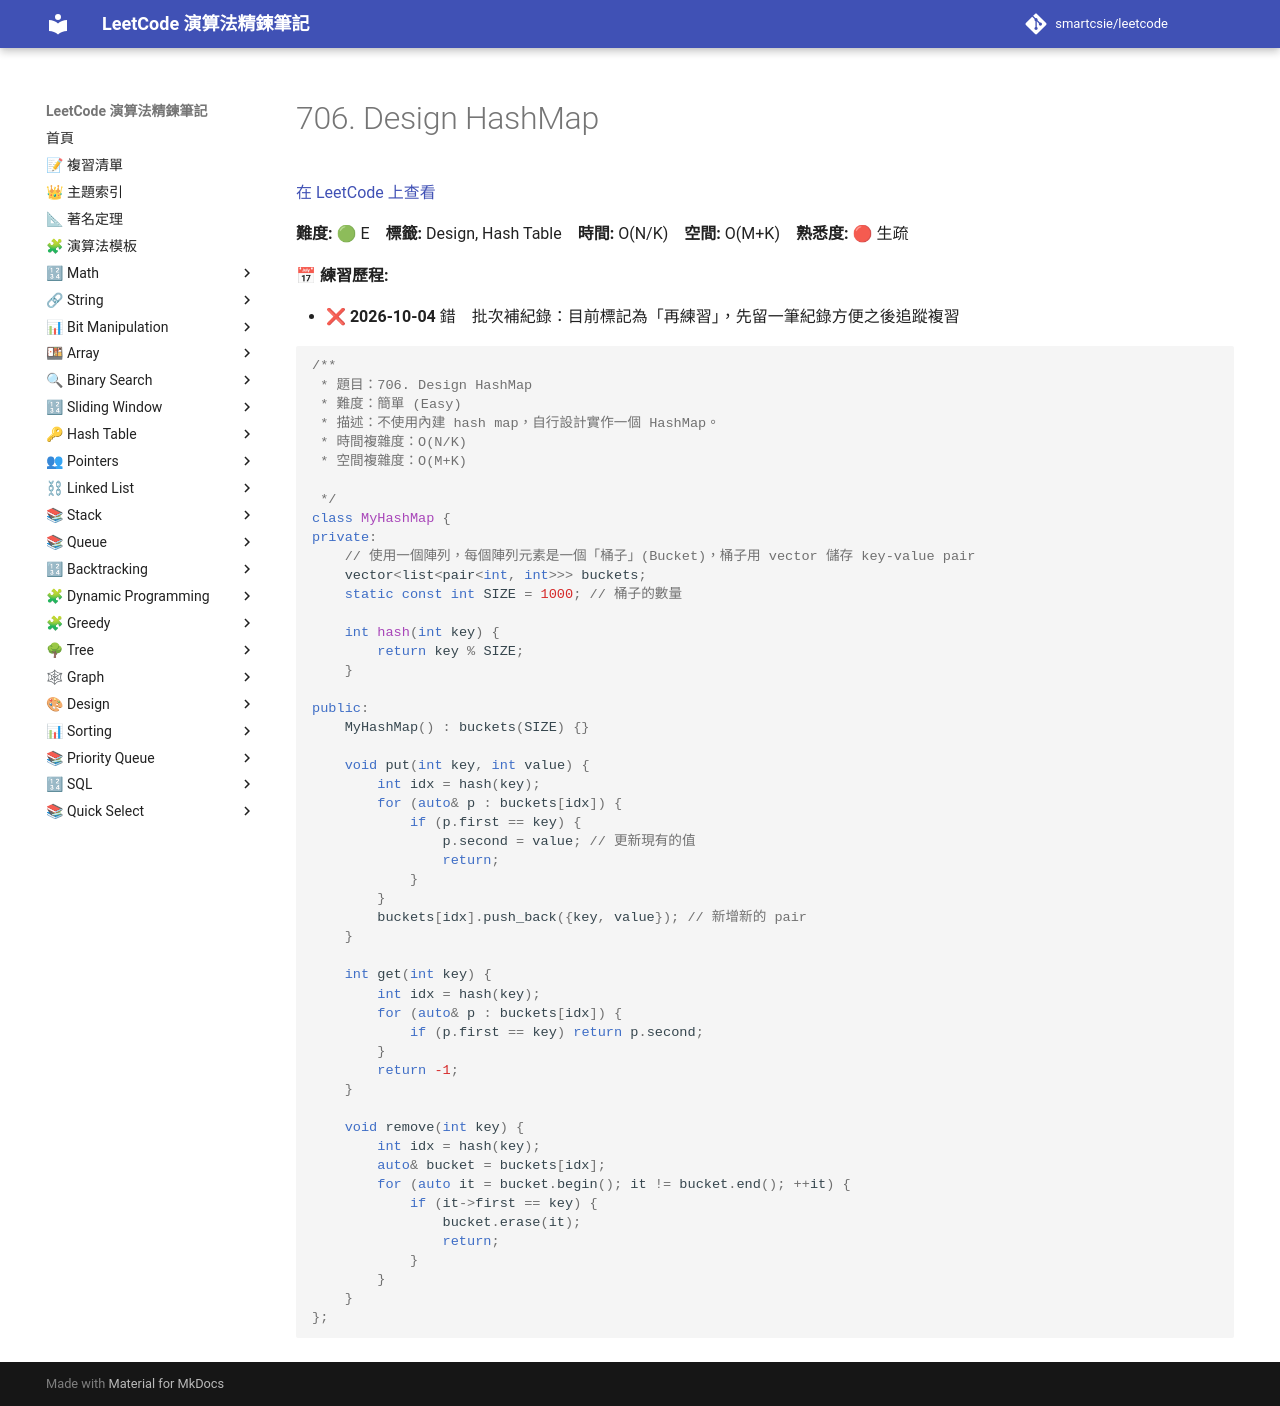

repository: smartcsie/leetcode · page: problems/0706/index.html · generator: mkdocs

# 706. Design HashMap

[在 LeetCode 上查看](https://leetcode.com/problems/design-hashmap/)

**難度:** 🟢 E　**標籤:** Design, Hash Table　**時間:** O(N/K)　**空間:** O(M+K)　**熟悉度:** 🔴 生疏

**📅 練習歷程:**

- ❌ **2026-10-04** 錯　批次補紀錄：目前標記為「再練習」，先留一筆紀錄方便之後追蹤複習

```cpp
/**
 * 題目：706. Design HashMap
 * 難度：簡單 (Easy)
 * 描述：不使用內建 hash map，自行設計實作一個 HashMap。
 * 時間複雜度：O(N/K)
 * 空間複雜度：O(M+K)

 */
class MyHashMap {
private:
    // 使用一個陣列，每個陣列元素是一個「桶子」(Bucket)，桶子用 vector 儲存 key-value pair
    vector<list<pair<int, int>>> buckets;
    static const int SIZE = 1000; // 桶子的數量

    int hash(int key) {
        return key % SIZE;
    }

public:
    MyHashMap() : buckets(SIZE) {}

    void put(int key, int value) {
        int idx = hash(key);
        for (auto& p : buckets[idx]) {
            if (p.first == key) {
                p.second = value; // 更新現有的值
                return;
            }
        }
        buckets[idx].push_back({key, value}); // 新增新的 pair
    }

    int get(int key) {
        int idx = hash(key);
        for (auto& p : buckets[idx]) {
            if (p.first == key) return p.second;
        }
        return -1;
    }

    void remove(int key) {
        int idx = hash(key);
        auto& bucket = buckets[idx];
        for (auto it = bucket.begin(); it != bucket.end(); ++it) {
            if (it->first == key) {
                bucket.erase(it);
                return;
            }
        }
    }
};
```
